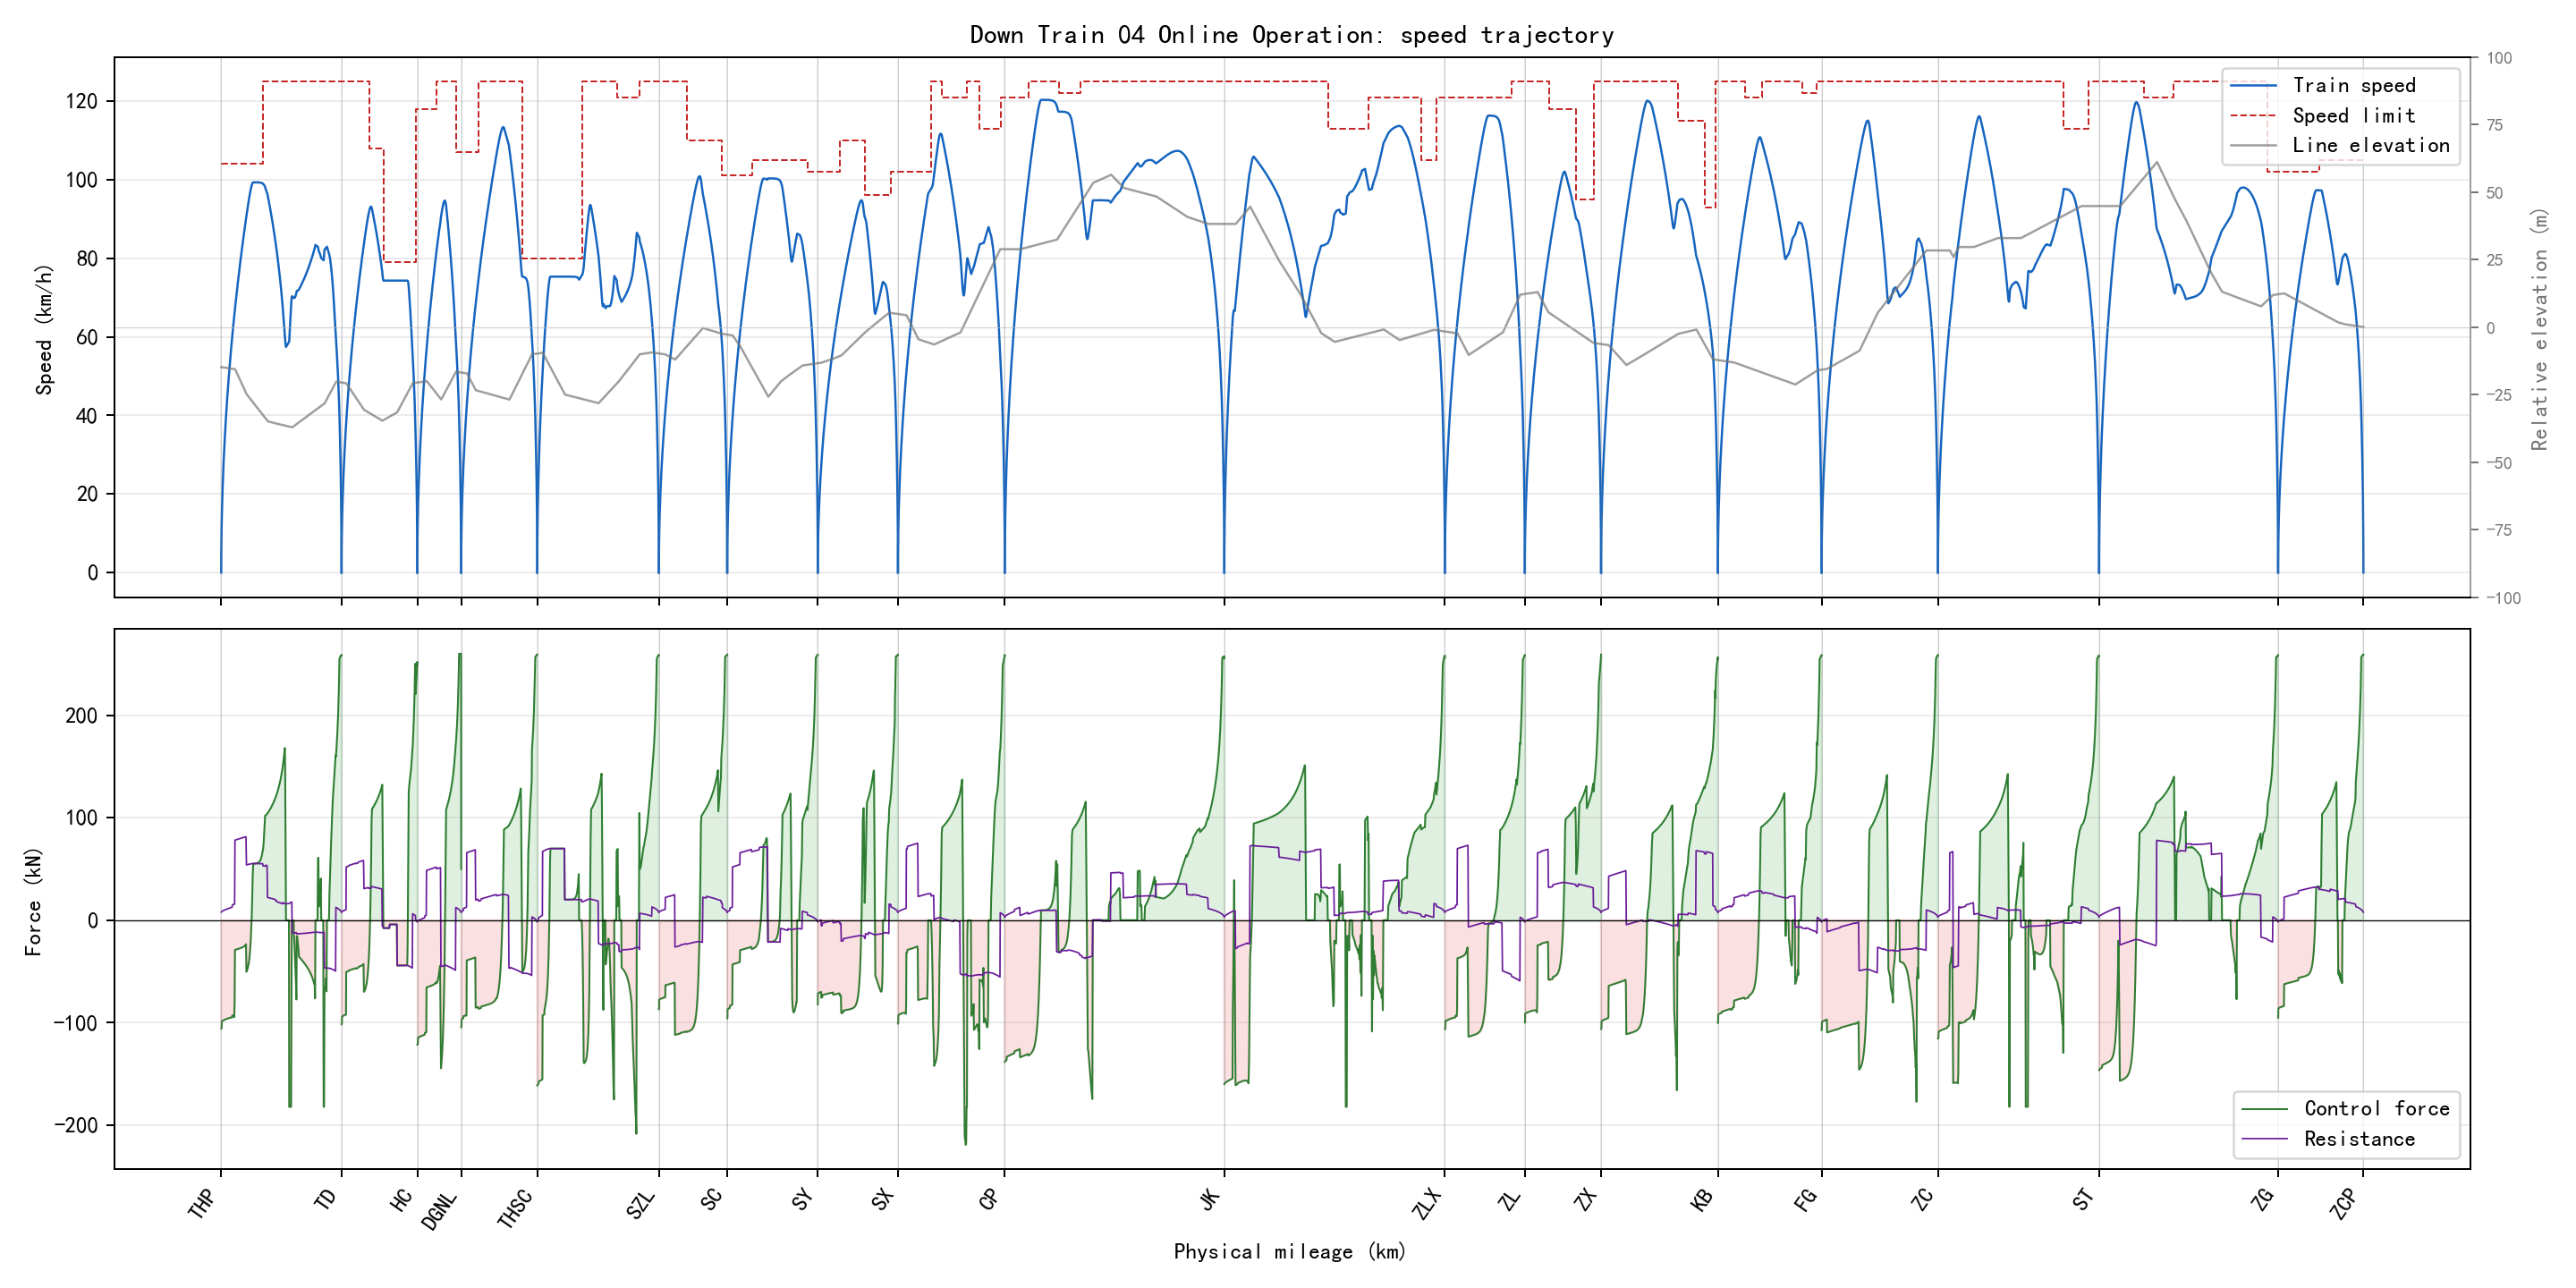

Source data for this figure (header and first rows):
section_name, global_time_s, section_time_s, position_m, physical_position_m, speed_kmh, speed_limit_kmh, force_kn, resistance_kn, gradient_per_mille, radius_m, requested_action, applied_action, regime, traction_kwh, regenerative_kwh
ZCP-ZG, 0.0, 0.0, 0.0, 59685, 0.0, 105.0, 0.0, 0.0, 2.0, , 1, 1, coast, 0.0, 0.0
ZCP-ZG, 0.5, 0.5, 0.1337, 59685, 1.925, 105.0, 259.1, 7.81, 2.0, , 3, 3, traction, 0.01069, 0.0
ZCP-ZG, 1.0, 1.0, 0.5348, 59684, 3.851, 105.0, 259.4, 7.892, 2.0, , 3, 3, traction, 0.0428, 0.0
ZCP-ZG, 1.5, 1.5, 1.203, 59684, 5.776, 105.0, 259.3, 7.98, 2.0, , 3, 3, traction, 0.09631, 0.0
ZCP-ZG, 2.0, 2.0, 2.139, 59683, 7.7, 105.0, 259.2, 8.073, 2.0, , 3, 3, traction, 0.1712, 0.0
ZCP-ZG, 2.5, 2.5, 3.342, 59682, 9.622, 105.0, 259.1, 8.17, 2.0, , 3, 3, traction, 0.2674, 0.0
ZCP-ZG, 3.0, 3.0, 4.812, 59680, 11.54, 105.0, 259, 8.272, 2.0, , 3, 3, traction, 0.3849, 0.0
ZCP-ZG, 3.5, 3.5, 6.548, 59678, 13.46, 105.0, 258.9, 8.379, 2.0, , 3, 3, traction, 0.5237, 0.0
ZCP-ZG, 4.0, 4.0, 8.551, 59676, 15.38, 105.0, 258.8, 8.491, 2.0, , 3, 3, traction, 0.6837, 0.0
ZCP-ZG, 4.5, 4.5, 10.82, 59674, 17.29, 105.0, 258.7, 8.607, 2.0, , 3, 3, traction, 0.8648, 0.0
ZCP-ZG, 5.0, 5.0, 13.36, 59672, 19.21, 105.0, 258.6, 8.728, 2.0, , 3, 3, traction, 1.067, 0.0
ZCP-ZG, 5.5, 5.5, 16.16, 59669, 21.12, 105.0, 258.5, 8.854, 2.0, , 3, 3, traction, 1.291, 0.0
ZCP-ZG, 6.0, 6.0, 19.22, 59666, 23.03, 105.0, 258.4, 8.984, 2.0, , 3, 3, traction, 1.535, 0.0
ZCP-ZG, 6.5, 6.5, 22.55, 59662, 24.94, 105.0, 258.4, 9.119, 2.0, , 3, 3, traction, 1.801, 0.0
ZCP-ZG, 7.0, 7.0, 26.15, 59659, 26.85, 105.0, 258.3, 9.259, 2.0, , 3, 3, traction, 2.087, 0.0
ZCP-ZG, 7.5, 7.5, 30.01, 59655, 28.75, 105.0, 258.2, 9.404, 2.0, , 3, 3, traction, 2.395, 0.0
ZCP-ZG, 8.0, 8.0, 34.14, 59651, 30.66, 105.0, 258, 9.553, 2.0, , 3, 3, traction, 2.724, 0.0
ZCP-ZG, 8.5, 8.5, 38.53, 59646, 32.56, 105.0, 257.8, 9.707, 2.0, , 3, 3, traction, 3.073, 0.0
ZCP-ZG, 9.0, 9.0, 43.18, 59642, 34.45, 105.0, 257.5, 9.865, 2.0, , 3, 3, traction, 3.443, 0.0
ZCP-ZG, 9.5, 9.5, 48.1, 59637, 36.35, 105.0, 257.4, 10.03, 2.0, , 3, 3, traction, 3.833, 0.0
ZCP-ZG, 10.0, 10.0, 53.28, 59632, 38.24, 105.0, 257.2, 10.19, 2.0, , 3, 3, traction, 4.245, 0.0
ZCP-ZG, 10.5, 10.5, 58.72, 59626, 40.13, 105.0, 256.8, 10.37, 2.0, , 3, 3, traction, 4.676, 0.0
ZCP-ZG, 11.0, 11.0, 64.42, 59621, 41.92, 105.0, 244.8, 10.54, 2.0, , 3, 3, traction, 5.106, 0.0
ZCP-ZG, 11.5, 11.5, 70.36, 59615, 43.63, 105.0, 233.9, 10.71, 2.0, , 3, 3, traction, 5.535, 0.0
ZCP-ZG, 12.0, 12.0, 76.53, 59608, 45.27, 105.0, 224.5, 10.88, 2.0, , 3, 3, traction, 5.963, 0.0
ZCP-ZG, 12.5, 12.5, 82.93, 59602, 46.84, 105.0, 216.2, 11.05, 2.0, , 3, 3, traction, 6.39, 0.0
ZCP-ZG, 13.0, 13.0, 89.54, 59595, 48.35, 105.0, 208.5, 11.21, 2.0, , 3, 3, traction, 6.815, 0.0
ZCP-ZG, 13.5, 13.5, 96.35, 59589, 49.81, 105.0, 201.4, 11.36, 2.0, , 3, 3, traction, 7.239, 0.0
ZCP-ZG, 14.0, 14.0, 103.4, 59582, 51.21, 105.0, 195, 11.52, 2.0, , 3, 3, traction, 7.661, 0.0
ZCP-ZG, 14.5, 14.5, 110.6, 59574, 52.57, 105.0, 189.1, 11.67, 2.0, , 3, 3, traction, 8.082, 0.0
ZCP-ZG, 15.0, 15.0, 118, 59567, 53.89, 105.0, 183.7, 11.82, 2.0, , 3, 3, traction, 8.501, 0.0
ZCP-ZG, 15.5, 15.5, 125.5, 59559, 55.16, 105.0, 178.7, 11.97, 2.0, , 3, 3, traction, 8.919, 0.0
ZCP-ZG, 16.0, 16.0, 133.3, 59552, 56.4, 105.0, 173.9, 12.11, 2.0, , 3, 3, traction, 9.335, 0.0
ZCP-ZG, 16.5, 16.5, 141.2, 59544, 57.61, 105.0, 169.4, 12.25, 2.0, , 3, 3, traction, 9.748, 0.0
ZCP-ZG, 17.0, 17.0, 149.3, 59536, 58.78, 105.0, 165.1, 12.39, 2.0, , 3, 3, traction, 10.16, 0.0
ZCP-ZG, 17.5, 17.5, 157.5, 59527, 59.91, 105.0, 160.9, 12.53, 2.0, , 3, 3, traction, 10.57, 0.0
ZCP-ZG, 18.0, 18.0, 165.9, 59519, 61.02, 105.0, 156.6, 12.67, 2.0, , 3, 3, traction, 10.98, 0.0
ZCP-ZG, 18.5, 18.5, 174.5, 59511, 62.08, 105.0, 152.3, 12.8, 2.0, , 3, 3, traction, 11.38, 0.0
ZCP-ZG, 19.0, 19.0, 183.2, 59502, 63.12, 105.0, 148.1, 12.93, 2.0, , 3, 3, traction, 11.78, 0.0
ZCP-ZG, 19.5, 19.5, 192, 59493, 64.12, 105.0, 143.9, 13.06, 2.0, , 3, 3, traction, 12.17, 0.0
ZCP-ZG, 20.0, 20.0, 201, 59484, 65.09, 105.0, 139.8, 13.19, 2.0, , 3, 3, traction, 12.55, 0.0
ZCP-ZG, 20.5, 20.5, 210.1, 59475, 66.03, 105.0, 135.6, 13.31, 2.0, , 3, 3, traction, 12.94, 0.0
ZCP-ZG, 21.0, 21.0, 219.3, 59466, 66.83, 105.0, 119.9, 15.62, 2.0, 630.0, 3, 3, traction, 13.28, 0.0
ZCP-ZG, 21.5, 21.5, 228.6, 59456, 67.6, 105.0, 116.2, 15.73, 2.0, 630.0, 3, 3, traction, 13.61, 0.0
ZCP-ZG, 22.0, 22.0, 238.1, 59447, 68.35, 105.0, 114, 15.83, 2.0, 630.0, 3, 3, traction, 13.94, 0.0
ZCP-ZG, 22.5, 22.5, 247.6, 59437, 69.09, 105.0, 112.1, 15.93, 2.0, 630.0, 3, 3, traction, 14.27, 0.0
ZCP-ZG, 23.0, 23.0, 257.3, 59428, 69.81, 105.0, 110.3, 16.02, 2.0, 630.0, 3, 3, traction, 14.6, 0.0
ZCP-ZG, 23.5, 23.5, 267, 59418, 70.52, 105.0, 108.5, 16.12, 2.0, 630.0, 3, 3, traction, 14.93, 0.0
ZCP-ZG, 24.0, 24.0, 276.9, 59408, 71.21, 105.0, 106.8, 16.21, 2.0, 630.0, 3, 3, traction, 15.25, 0.0
ZCP-ZG, 24.5, 24.5, 286.8, 59398, 71.89, 105.0, 104.8, 16.31, 2.0, 630.0, 3, 3, traction, 15.57, 0.0
ZCP-ZG, 25.0, 25.0, 296.8, 59388, 72.55, 105.0, 102.7, 16.4, 2.0, 630.0, 3, 3, traction, 15.89, 0.0
ZCP-ZG, 25.5, 25.5, 307, 59378, 73.19, 105.0, 100.5, 16.49, 2.0, 630.0, 3, 3, traction, 16.21, 0.0
ZCP-ZG, 26.0, 26.0, 317.2, 59368, 73.82, 105.0, 98.37, 16.58, 2.0, 630.0, 3, 3, traction, 16.52, 0.0
ZCP-ZG, 26.5, 26.5, 327.5, 59358, 74.43, 105.0, 96.27, 16.67, 2.0, 630.0, 3, 3, traction, 16.82, 0.0
ZCP-ZG, 27.0, 27.0, 337.8, 59347, 75.02, 105.0, 94.18, 16.75, 2.0, 630.0, 3, 3, traction, 17.12, 0.0
ZCP-ZG, 27.5, 27.5, 348.3, 59337, 75.6, 105.0, 92.12, 16.83, 2.0, 630.0, 3, 3, traction, 17.42, 0.0
ZCP-ZG, 28.0, 28.0, 358.8, 59326, 76.16, 105.0, 90.07, 16.91, 2.0, 630.0, 3, 3, traction, 17.71, 0.0
ZCP-ZG, 28.5, 28.5, 369.4, 59316, 76.71, 105.0, 88.91, 16.99, 2.0, 630.0, 3, 3, traction, 18.01, 0.0
ZCP-ZG, 29.0, 29.0, 380.1, 59305, 77.25, 105.0, 87.83, 17.07, 2.0, 630.0, 3, 3, traction, 18.3, 0.0
ZCP-ZG, 29.5, 29.5, 390.9, 59294, 77.78, 105.0, 86.76, 17.15, 2.0, 630.0, 3, 3, traction, 18.58, 0.0
... 6,273 more rows
